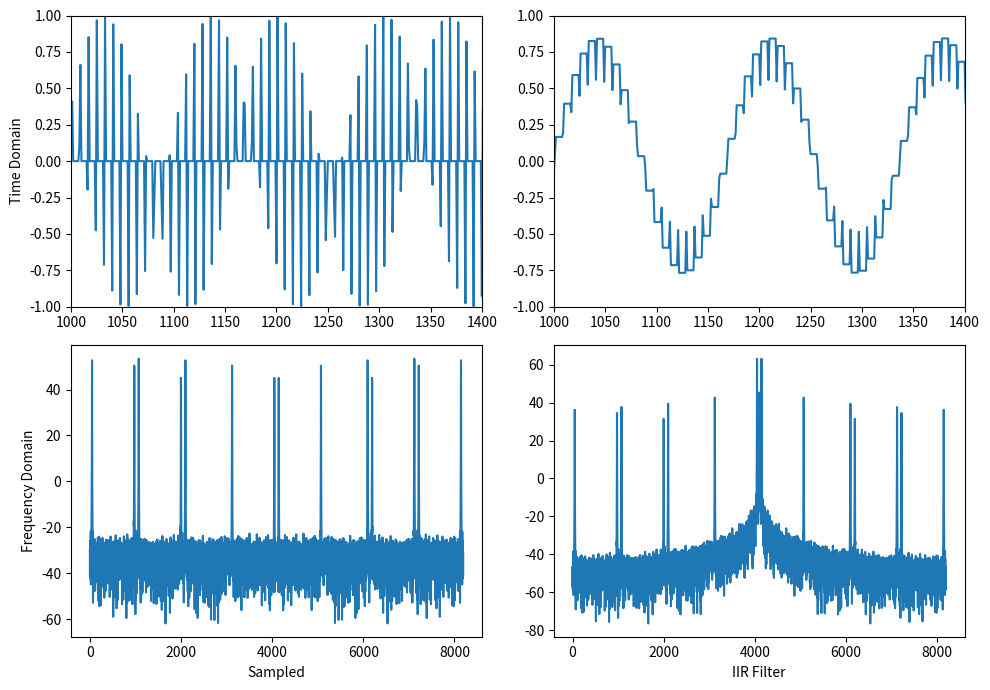

Here is the Python script that generated this plot:
#!/usr/bin/env python3

import numpy as np
import matplotlib.pyplot as plt

#- Create a time vector
N = 2**13
t = np.linspace(0,N,N)

#- Create the "continuous time" signal with multiple sinusoidal signals and some noise
f1 = 3023/N
fd = 1/N*119
x_s = np.sin(2*np.pi*f1*t) + 1/1024*np.random.randn(N) #+   0.5*np.sin(2*np.pi*(f1-fd)*t) + 0.5*np.sin(2*np.pi*(f1+fd)*t)

#- Create the sampling vector, and the sampled signal
t_s_unit = [1,1,0,0,0,0,0,0]
t_s = np.tile(t_s_unit,int(N/len(t_s_unit)))
x_sn = x_s*t_s

#- IIR filter
b = 0.3
a = 0.25
z = a + 1j*b
z_abs = np.abs(z)
print("|z| = " + str(z_abs))
y = np.zeros(N)
y[0] = a
for i in range(1,N):
    y[i] = b*x_sn[i-1] + y[i-1]


#- Convert to frequency domain with a hanning window to avoid FFT bin
#- energy spread
Hann = True
if(Hann):
    w = np.hanning(N+1)
else:
    w = np.ones(N+1)

#X_s = np.fft.fftshift(np.fft.fft(np.multiply(w[0:N],x_s)))
X_sn = np.fft.fftshift(np.fft.fft(np.multiply(w[0:N],x_sn)))
Y = np.fft.fftshift(np.fft.fft(np.multiply(w[0:N],y)))


plt.subplot(2,2,1)
plt.plot(x_sn)
plt.axis([1000,1400,-1,1])
plt.ylabel("Time Domain")
plt.subplot(2,2,2)
plt.plot(y)
plt.axis([1000,1400,-1,1])
plt.subplot(2,2,3)
plt.plot(20*np.log10(np.abs(X_sn)))
plt.xlabel("Sampled")
plt.ylabel("Frequency Domain")
plt.subplot(2,2,4)
plt.plot(20*np.log10(np.abs(Y)))
plt.xlabel("IIR Filter")

fig = plt.gcf()
fig.set_size_inches(10, 7)
plt.tight_layout()
plt.savefig("l5_iir.svg")
plt.show()
